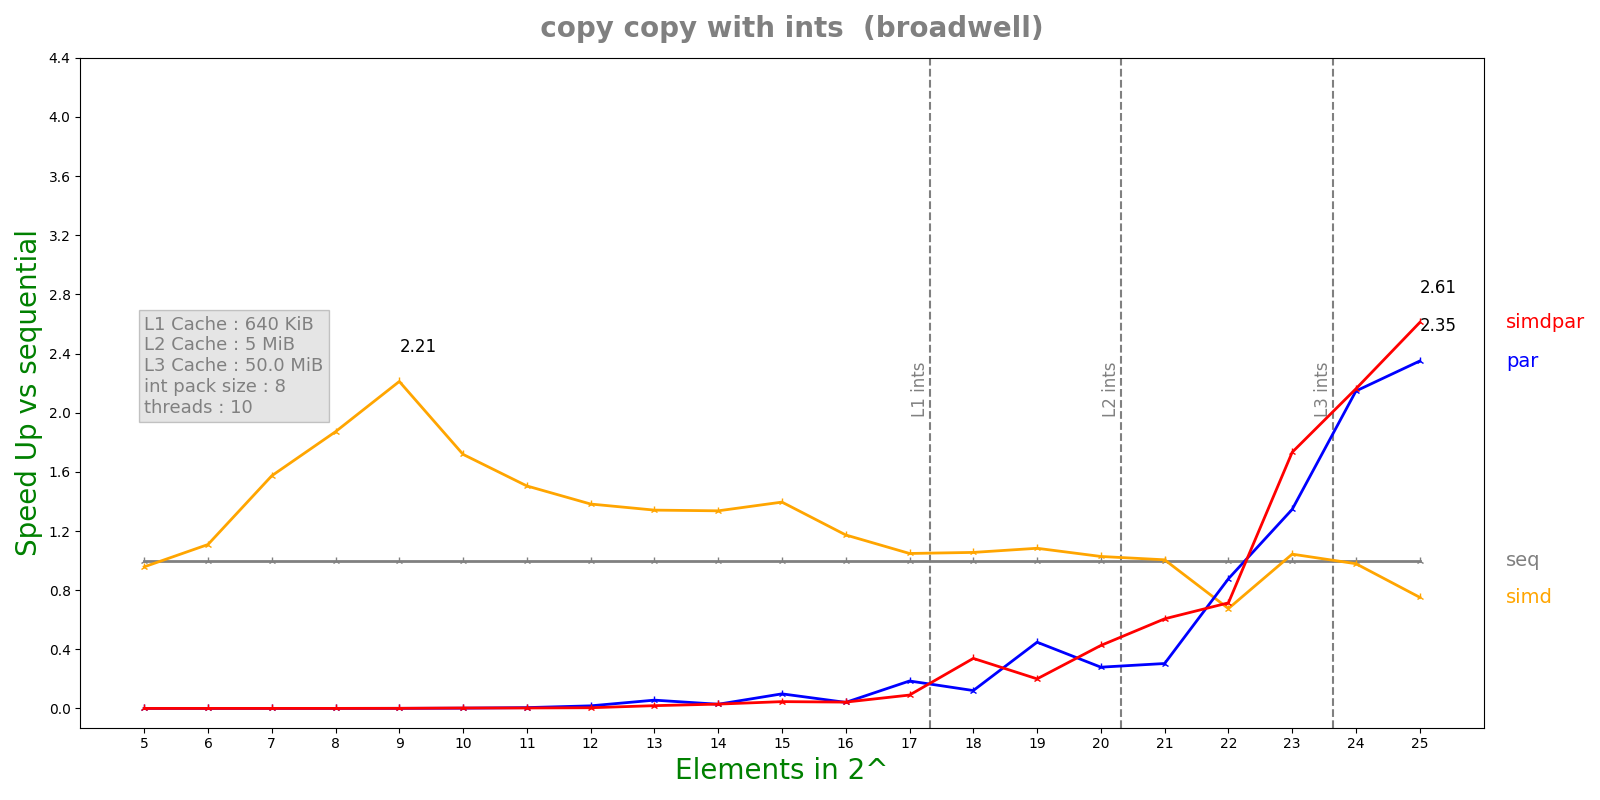

Source data for this figure (header and first rows):
n, lane, threads, seq, simd, par, simdpar
5, 8, 10, 9.484e-08, 9.904e-08, 0.0003622, 0.0006048
6, 8, 10, 8.984e-08, 8.104e-08, 0.0004227, 0.0002721
7, 8, 10, 1.632e-07, 1.0372e-07, 0.0004925, 0.0005147
8, 8, 10, 1.8324e-07, 9.79e-08, 0.0005402, 0.0004671
9, 8, 10, 3.8592e-07, 1.7452e-07, 0.0006015, 0.0004426
10, 8, 10, 5.43167e-07, 3.1612e-07, 0.0002807, 0.0001777
11, 8, 10, 1.0455e-06, 6.9476e-07, 0.0001856, 0.0003254
12, 8, 10, 2.07025e-06, 1.49752e-06, 0.0001175, 0.0004326
13, 8, 10, 4.16758e-06, 3.10708e-06, 7.41461e-05, 0.0002211
14, 8, 10, 8.39517e-06, 6.2814e-06, 0.0002956, 0.0002863
15, 8, 10, 1.72333e-05, 1.23491e-05, 0.0001744, 0.0003735
16, 8, 10, 3.84163e-05, 3.27425e-05, 0.0009369, 0.0008957
17, 8, 10, 7.5476e-05, 7.20135e-05, 0.0004064, 0.0008329
18, 8, 10, 0.000164, 0.0001554, 0.001355, 0.0004844
19, 8, 10, 0.0003542, 0.000327, 0.0007906, 0.00177
20, 8, 10, 0.0007625, 0.0007418, 0.002732, 0.001789
21, 8, 10, 0.00163, 0.001622, 0.005364, 0.002689
22, 8, 10, 0.003347, 0.004955, 0.003816, 0.004687
23, 8, 10, 0.009761, 0.009353, 0.00725, 0.005633
24, 8, 10, 0.01997, 0.02041, 0.009304, 0.009238
25, 8, 10, 0.0309, 0.04112, 0.01315, 0.01184
